Run: headless pygame with SDL's dummy video driver; simulated clock (each Clock.tick advances the game by its frame time, no real sleeping); random seed 0; keys injected as events and as key.get_pressed() state; mouse plan: one left click at the window centre at the start of phase 2, then a move to the lower-right quarter at the start of phase 3.
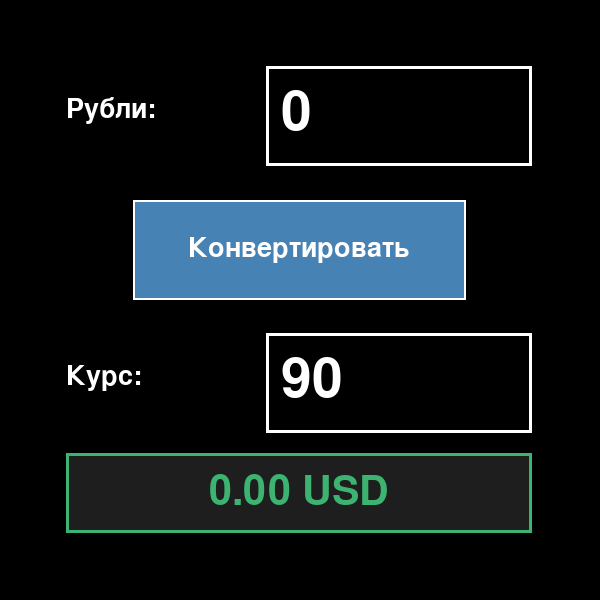
Frame 1 of 4 · flips 1–60 · no input
Frame 2 of 4 · flips 61–180 · clicked the window centre · tapped SPACE, RETURN · held RIGHT (→), D · screen unchanged from frame 1, image omitted
Frame 3 of 4 · flips 181–300 · moved the mouse to the lower-right quarter · held DOWN (↓), S · screen unchanged from frame 2, image omitted
Frame 4 of 4 · flips 301–420 · held LEFT (←), A, UP (↑), W · screen unchanged from frame 3, image omitted

The pygame program that drew these frames:

import pygame

pygame.init()
screen_width = 600
screen = pygame.display.set_mode((screen_width, screen_width))
pygame.display.set_caption("Конвертер RUB -> USD")

# Цвета
WHITE = (255, 255, 255)
BLACK = (0, 0, 0)
GRAY = (200, 200, 200)
LIGHT_GRAY = (240, 240, 240)
BLUE = (70, 130, 180)
GREEN = (60, 179, 113)
RED = (220, 20, 60)

font = pygame.font.Font(None, 40)
font_digits = pygame.font.Font(None, 80)
font_result = pygame.font.Font(None, 60)

# Поле для рублей
rubles_rect = pygame.Rect(screen_width * 4 // 9, screen_width // 9, screen_width * 4 // 9, screen_width // 6)
# Поле для курса
rate_rect = pygame.Rect(screen_width * 4 // 9, screen_width * 5 // 9, screen_width * 4 // 9, screen_width // 6)
# Кнопка конвертации
button_rect = pygame.Rect(screen_width * 2 // 9, screen_width * 3 // 9, screen_width * 5 // 9, screen_width // 6)
# Поле для результата
result_rect = pygame.Rect(screen_width // 9, screen_width * 8 // 9 - 80, screen_width * 7 // 9, 80)

# Данные
rubles_text = ""  # Текст в поле рублей
rate_text = "90"  # Текст в поле курса (начальный курс 90)
active_field = None
result_text = "0.00 USD"  # Результат конвертации

running = True
while running:
    for event in pygame.event.get():
        if event.type == pygame.QUIT:
            running = False

        elif event.type == pygame.MOUSEBUTTONDOWN:
            mouse_pos = pygame.mouse.get_pos()

            # Проверяем, куда кликнули
            if rubles_rect.collidepoint(mouse_pos):
                active_field = "rubles"
            elif rate_rect.collidepoint(mouse_pos):
                active_field = "rate"
            else:
                active_field = None

            # Проверяем, нажали ли на кнопку конвертации
            if button_rect.collidepoint(mouse_pos):
                try:
                    # Преобразуем текст в числа
                    rubles = float(rubles_text) if rubles_text else 0
                    rate = float(rate_text) if rate_text else 90

                    # Проверяем, что курс больше 0
                    if rate > 0:
                        # Вычисляем результат
                        dollars = rubles / rate
                        # Форматируем с 2 знаками после запятой
                        result_text = f"{dollars:.2f} USD"
                    else:
                        result_text = "Ошибка: курс 0"
                except:
                    result_text = "Ошибка ввода"

        # Обработка нажатия клавиш
        elif event.type == pygame.KEYDOWN:
            if active_field == "rubles":
                if event.key == pygame.K_BACKSPACE:
                    rubles_text = rubles_text[:-1]  # Удаляем последний символ
                elif event.key == pygame.K_RETURN:  # Конвертация по нажатию Enter
                    try:
                        rubles = float(rubles_text) if rubles_text else 0
                        rate = float(rate_text) if rate_text else 90
                        if rate > 0:
                            dollars = rubles / rate
                            result_text = f"{dollars:.2f} USD"
                        else:
                            result_text = "Ошибка: курс 0"
                    except:
                        result_text = "Ошибка ввода"
                else:
                    # Добавляем только цифры или точку
                    if event.unicode.isdigit() or event.unicode == ".":
                        # Ограничиваем длину ввода
                        if len(rubles_text) < 10:
                            rubles_text += event.unicode

            elif active_field == "rate":
                if event.key == pygame.K_BACKSPACE:
                    rate_text = rate_text[:-1]
                elif event.key == pygame.K_RETURN:  # Обновление курса по Enter
                    try:
                        new_rate = float(rate_text)
                        if new_rate > 0:
                            # Автоматически пересчитываем результат
                            rubles = float(rubles_text) if rubles_text else 0
                            dollars = rubles / new_rate
                            result_text = f"{dollars:.2f} USD"
                        else:
                            result_text = "Ошибка: курс 0"
                    except:
                        pass  # Если ошибка, оставляем старый курс
                else:
                    if event.unicode.isdigit() or event.unicode == ".":
                        # Ограничиваем длину ввода
                        if len(rate_text) < 8:
                            rate_text += event.unicode

    screen.fill(BLACK)

    # Рисуем поля ввода с разными цветами рамок для активного поля
    rubles_border_color = GREEN if active_field == "rubles" else WHITE
    rate_border_color = GREEN if active_field == "rate" else WHITE

    pygame.draw.rect(screen, BLACK, rubles_rect)
    pygame.draw.rect(screen, rubles_border_color, rubles_rect, 3)

    pygame.draw.rect(screen, BLACK, rate_rect)
    pygame.draw.rect(screen, rate_border_color, rate_rect, 3)

    # Рисуем кнопку
    pygame.draw.rect(screen, BLUE, button_rect)
    pygame.draw.rect(screen, WHITE, button_rect, 2)

    # Рисуем поле результата
    pygame.draw.rect(screen, (30, 30, 30), result_rect)
    pygame.draw.rect(screen, GREEN, result_rect, 3)

    # Метка для рублей
    rubles_label = font.render("Рубли:", True, WHITE)
    screen.blit(rubles_label, (screen_width // 9, screen_width // 9 + 30))

    # Метка для курса
    rate_label = font.render("Курс:", True, WHITE)
    screen.blit(rate_label, (screen_width // 9, screen_width * 5 // 9 + 30))

    # Текст на кнопке
    button_text = font.render("Конвертировать", True, WHITE)
    screen.blit(button_text, (screen_width * 2 // 9 + 55, screen_width * 3 // 9 + 35))

    # Введенный текст в полях
    rubles_display = font_digits.render(rubles_text if rubles_text else "0", True, WHITE)
    screen.blit(rubles_display, (rubles_rect.x + 15, rubles_rect.y + 20))

    rate_display = font_digits.render(rate_text, True, WHITE)
    screen.blit(rate_display, (rate_rect.x + 15, rate_rect.y + 20))

    # Результат
    result_display = font_result.render(result_text, True, GREEN)
    result_x = result_rect.x + (result_rect.width - result_display.get_width()) // 2
    result_y = result_rect.y + (result_rect.height - result_display.get_height()) // 2
    screen.blit(result_display, (result_x, result_y))

    pygame.display.flip()

pygame.quit()
